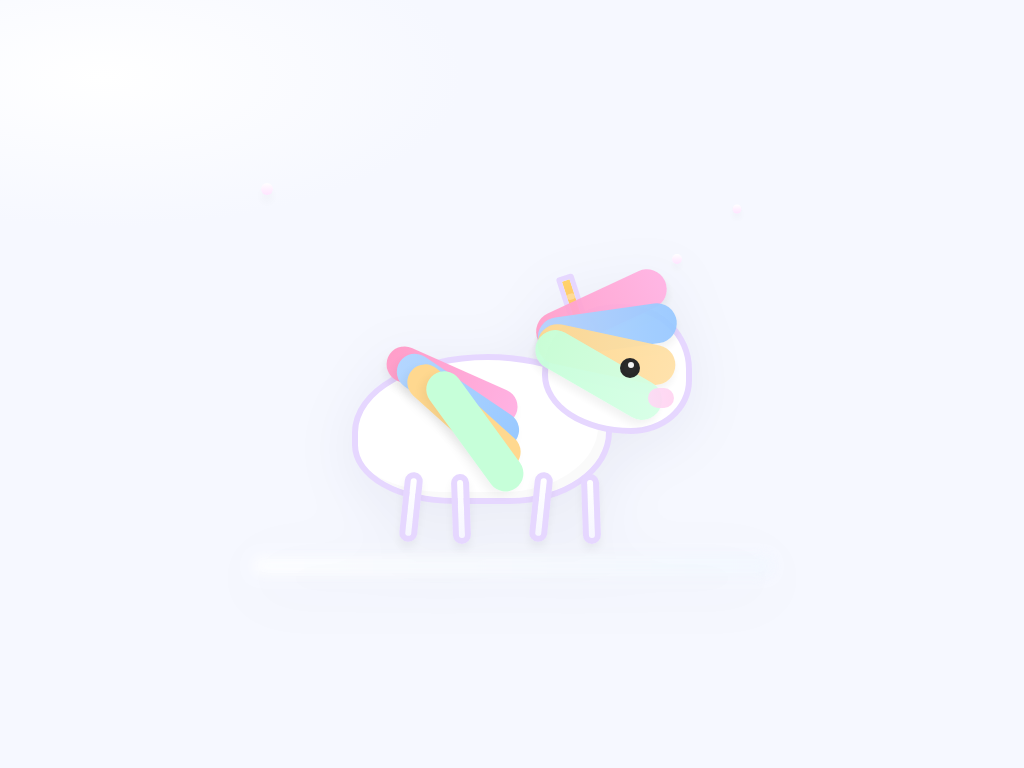

Recreate this image using only HTML and CSS.

<!doctype html>
<html lang="en">
<head>
  <meta charset="utf-8" />
  <meta name="viewport" content="width=device-width,initial-scale=1" />
  <title>Pure CSS Unicorn</title>
  <style>
    :root{
      --bg:#f6f8ff;
      --unicorn-white:#fff;
      --outline:#e6d7ff;
      --mane1:#ff9ec9;
      --mane2:#b3d6ff;
      --mane3:#ffd88f;
      --mane4:#c6ffd9;
      --horn:#ffd36b;
      --eye:#2b2b2b;
      --shadow: rgba(20,20,60,0.06);
    }
    *{box-sizing:border-box}
    html,body{height:100%;}
    body{
      margin:0;
      display:grid;
      place-items:center;
      background: radial-gradient(1200px 500px at 10% 10%, #ffffff 0%, var(--bg) 30%), var(--bg);
      font-family: Inter, system-ui, -apple-system, 'Segoe UI', Roboto, 'Helvetica Neue', Arial;
      padding:40px;
    }

    .stage{
      width:520px;
      height:420px;
      position:relative;
      filter:drop-shadow(0 12px 30px var(--shadow));
    }

    /* body */
    .unicorn{
      position:absolute;
      left:60px;
      top:140px;
      width:380px;
      height:220px;
    }

    .body{
      position:absolute;
      left:40px;
      top:40px;
      width:260px;
      height:150px;
      background:var(--unicorn-white);
      border-radius:60% 55% 45% 45% / 60% 50% 55% 45%;
      box-shadow: inset -8px -6px 0 rgba(0,0,0,0.02);
      border:6px solid var(--outline);
      transform-origin:center left;
      animation: bob 3.5s ease-in-out infinite;
    }

    @keyframes bob{
      0%,100%{transform: rotate(0deg)}
      50%{transform: rotate(-1.2deg)}
    }

    /* head */
    .head{
      position:absolute;
      left:230px;
      top:-10px;
      width:150px;
      height:130px;
      background:var(--unicorn-white);
      border-radius:55% 50% 45% 65% / 60% 55% 45% 50%;
      border:6px solid var(--outline);
      transform-origin:30% 50%;
      animation: nod 4s ease-in-out infinite;
    }
    @keyframes nod{
      0%,100%{transform: translateY(0) rotate(0deg)}
      40%{transform: translateY(-6px) rotate(-2deg)}
      60%{transform: translateY(0) rotate(0)}
    }

    /* ear */
    .ear{
      position:absolute;
      left:18px;
      top:6px;
      width:34px;height:30px;
      background:linear-gradient(180deg,#fff,#fdf6ff);
      border-radius:60% 40% 30% 70% / 65% 45% 55% 35%;
      transform:rotate(-12deg);
      border:5px solid var(--outline);
      overflow:hidden;
    }
    .ear:after{
      content:"";position:absolute;left:6px;top:6px;width:16px;height:14px;border-radius:50%;background:#ffe9ff;opacity:0.9;transform:rotate(-12deg);
    }

    /* horn */
    .horn{
      position:absolute;
      left:18px; top:-36px;
      width:18px;height:70px;
      background:linear-gradient(180deg,var(--horn), #ffb86b);
      border-radius:10px 10px 30px 30px;
      transform:rotate(-18deg);
      border:5px solid var(--outline);
      overflow:visible;
    }
    .horn:before, .horn:after{
      content:"";position:absolute;left:50%;transform:translateX(-50%);
      width:8px;height:6px;border-radius:6px;opacity:0.9;
      background:rgba(255,255,255,0.34);
      top:14px; transform-origin:center; 
    }
    .horn:after{top:36px;width:10px;height:8px}

    /* mane (multiple layered gradients + shapes) */
    .mane{
      position:absolute;left:-10px;top:10px;width:220px;height:180px;pointer-events:none;
    }
    .mane .strand{
      position:absolute;left:0;top:0;width:140px;height:40px;border-radius:60px;transform-origin:left center;opacity:0.95;
      box-shadow:0 6px 10px rgba(0,0,0,0.06);
    }
    .s1{background:linear-gradient(90deg,var(--mane1), #ffb2e3);transform:rotate(-25deg);left:16px;top:-8px;width:180px;height:48px;}
    .s2{background:linear-gradient(90deg,var(--mane2), #99c9ff);transform:rotate(-8deg);left:6px;top:14px;width:200px;height:44px;}
    .s3{background:linear-gradient(90deg,var(--mane3), #ffe1a8);transform:rotate(12deg);left:-6px;top:44px;width:190px;height:44px;}
    .s4{background:linear-gradient(90deg,var(--mane4), #d6ffe6);transform:rotate(30deg);left:-14px;top:78px;width:160px;height:40px;}

    /* mane animation subtle wave */
    .s1,.s2,.s3,.s4{animation: wave 4s ease-in-out infinite}
    .s1{animation-delay:0s}
    .s2{animation-delay:0.15s}
    .s3{animation-delay:0.3s}
    .s4{animation-delay:0.45s}
    @keyframes wave{
      0%,100%{transform:translateX(0) rotate(var(--r,0deg))}
      50%{transform:translateX(-4px) rotate(calc(var(--r,0deg) + 4deg))}
    }

    /* eye */
    .eye{
      position:absolute;left:72px;top:48px;width:20px;height:20px;border-radius:50%;background:var(--eye);box-shadow:0 0 0 4px rgba(0,0,0,0.06) inset;
    }
    .eye:after{content:"";position:absolute;right:6px;top:4px;width:6px;height:6px;border-radius:50%;background:rgba(255,255,255,0.95)}

    /* cheek */
    .cheek{position:absolute;left:100px;top:78px;width:26px;height:20px;border-radius:40px;background:linear-gradient(90deg,#ffd8f6,#ffd3f0);opacity:0.9;}

    /* legs */
    .leg{position:absolute;width:18px;height:70px;background:linear-gradient(180deg,#fff,#f6f6ff);border-radius:10px;border:6px solid var(--outline);bottom:-10px;box-shadow:0 6px 10px rgba(0,0,0,0.05);}
    .leg.l1{left:90px;bottom:-8px;transform:rotate(6deg)}
    .leg.l2{left:140px;bottom:-10px;transform:rotate(-2deg)}
    .leg.l3{left:220px;bottom:-8px;transform:rotate(6deg)}
    .leg.l4{left:270px;bottom:-10px;transform:rotate(-2deg)}

    /* tail */
    .tail{
      position:absolute;left:-16px;top:68px;width:220px;height:120px;pointer-events:none;transform-origin:right center;
    }
    .tail .t{position:absolute;right:0;width:140px;height:36px;border-radius:60px;transform-origin:right center;box-shadow:0 6px 10px rgba(0,0,0,0.05)}
    .t1{background:linear-gradient(90deg,var(--mane1),#ffb2e3);right:-18px;top:14px;transform:rotate(24deg)}
    .t2{background:linear-gradient(90deg,var(--mane2),#99c9ff);right:-40px;top:40px;transform:rotate(34deg)}
    .t3{background:linear-gradient(90deg,var(--mane3),#ffd88f);right:-58px;top:64px;transform:rotate(42deg)}
    .t4{background:linear-gradient(90deg,var(--mane4),#c6ffd9);right:-76px;top:88px;transform:rotate(54deg)}
    .tail{animation: tailsw 3s ease-in-out infinite}
    @keyframes tailsw{0%,100%{transform:rotate(0deg)}50%{transform:rotate(6deg)}}

    /* sparkles */
    .sparkle{position:absolute;width:10px;height:10px;border-radius:50%;background:linear-gradient(180deg,#fff,#ffe3ff);box-shadow:0 6px 10px rgba(0,0,0,0.05);opacity:0.95}
    .sp1{left:10px;top:10px;transform:scale(1.2)}
    .sp2{left:480px;top:30px;transform:scale(0.9)}
    .sp3{left:420px;top:80px;transform:scale(1)}

    /* ground */
    .ground{position:absolute;left:0;bottom:18px;width:100%;height:20px;background:linear-gradient(90deg,#fff,#f0f7ff);border-radius:999px;filter:blur(6px);opacity:0.7}

    /* caption */
    .caption{position:absolute;left:40px;bottom:-40px;font-weight:600;color:#6d6ea2;}

    /* responsive */
    @media (max-width:600px){.stage{transform:scale(0.72);transform-origin:center}.caption{font-size:13px}}
  </style>
</head>
<body>
  <div class="stage">
    <div class="sparkle sp1"></div>
    <div class="sparkle sp2"></div>
    <div class="sparkle sp3"></div>

    <div class="unicorn" aria-hidden="true">
      <div class="body"></div>

      <div class="head">
        <div class="ear"></div>
        <div class="horn"></div>
        <div class="mane" style="--r:-18deg">
          <div class="strand s1"></div>
          <div class="strand s2"></div>
          <div class="strand s3"></div>
          <div class="strand s4"></div>
        </div>
        <div class="eye"></div>
        <div class="cheek"></div>
      </div>

      <div class="tail">
        <div class="t t1"></div>
        <div class="t t2"></div>
        <div class="t t3"></div>
        <div class="t t4"></div>
      </div>

      <div class="leg l1"></div>
      <div class="leg l2"></div>
      <div class="leg l3"></div>
      <div class="leg l4"></div>

    </div>

    <div class="ground"></div>
    <div class="caption"></div>
  </div>
</body>
</html>
